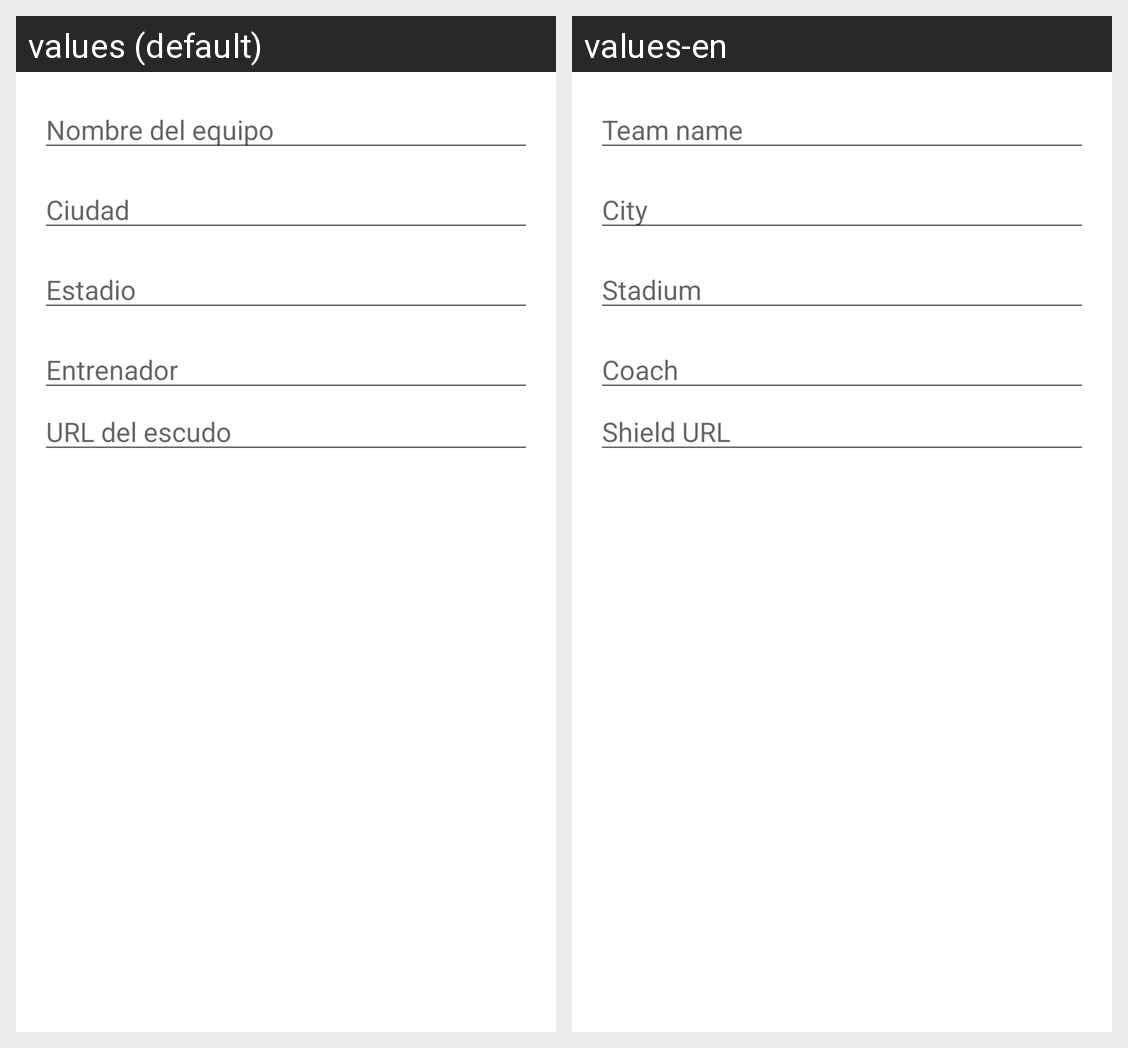

Translations of the strings shown on this Android screen, per locale in the grid:
Android screen res/layout/dialogo_equipo.xml rendered under 2 locales, left to right: values (default), values-en. Device: Nexus 5 (rendered at 1080×1920; each locale shown at half size, 540×960, under a caption strip naming it); theme Theme.MaterialComponents.DayNight.DarkActionBar.
Strings drawn on this screen, with the default value and each locale's value (text and hints the layout hard-codes, and strings that could not be matched under every locale, appear in the picture but are not listed):

hint_nombre_equipo
  values: Nombre del equipo
  values-en: Team name

hint_ciudad
  values: Ciudad
  values-en: City

hint_estadio
  values: Estadio
  values-en: Stadium

hint_entrenador
  values: Entrenador
  values-en: Coach

hint_escudo_url
  values: URL del escudo
  values-en: Shield URL
